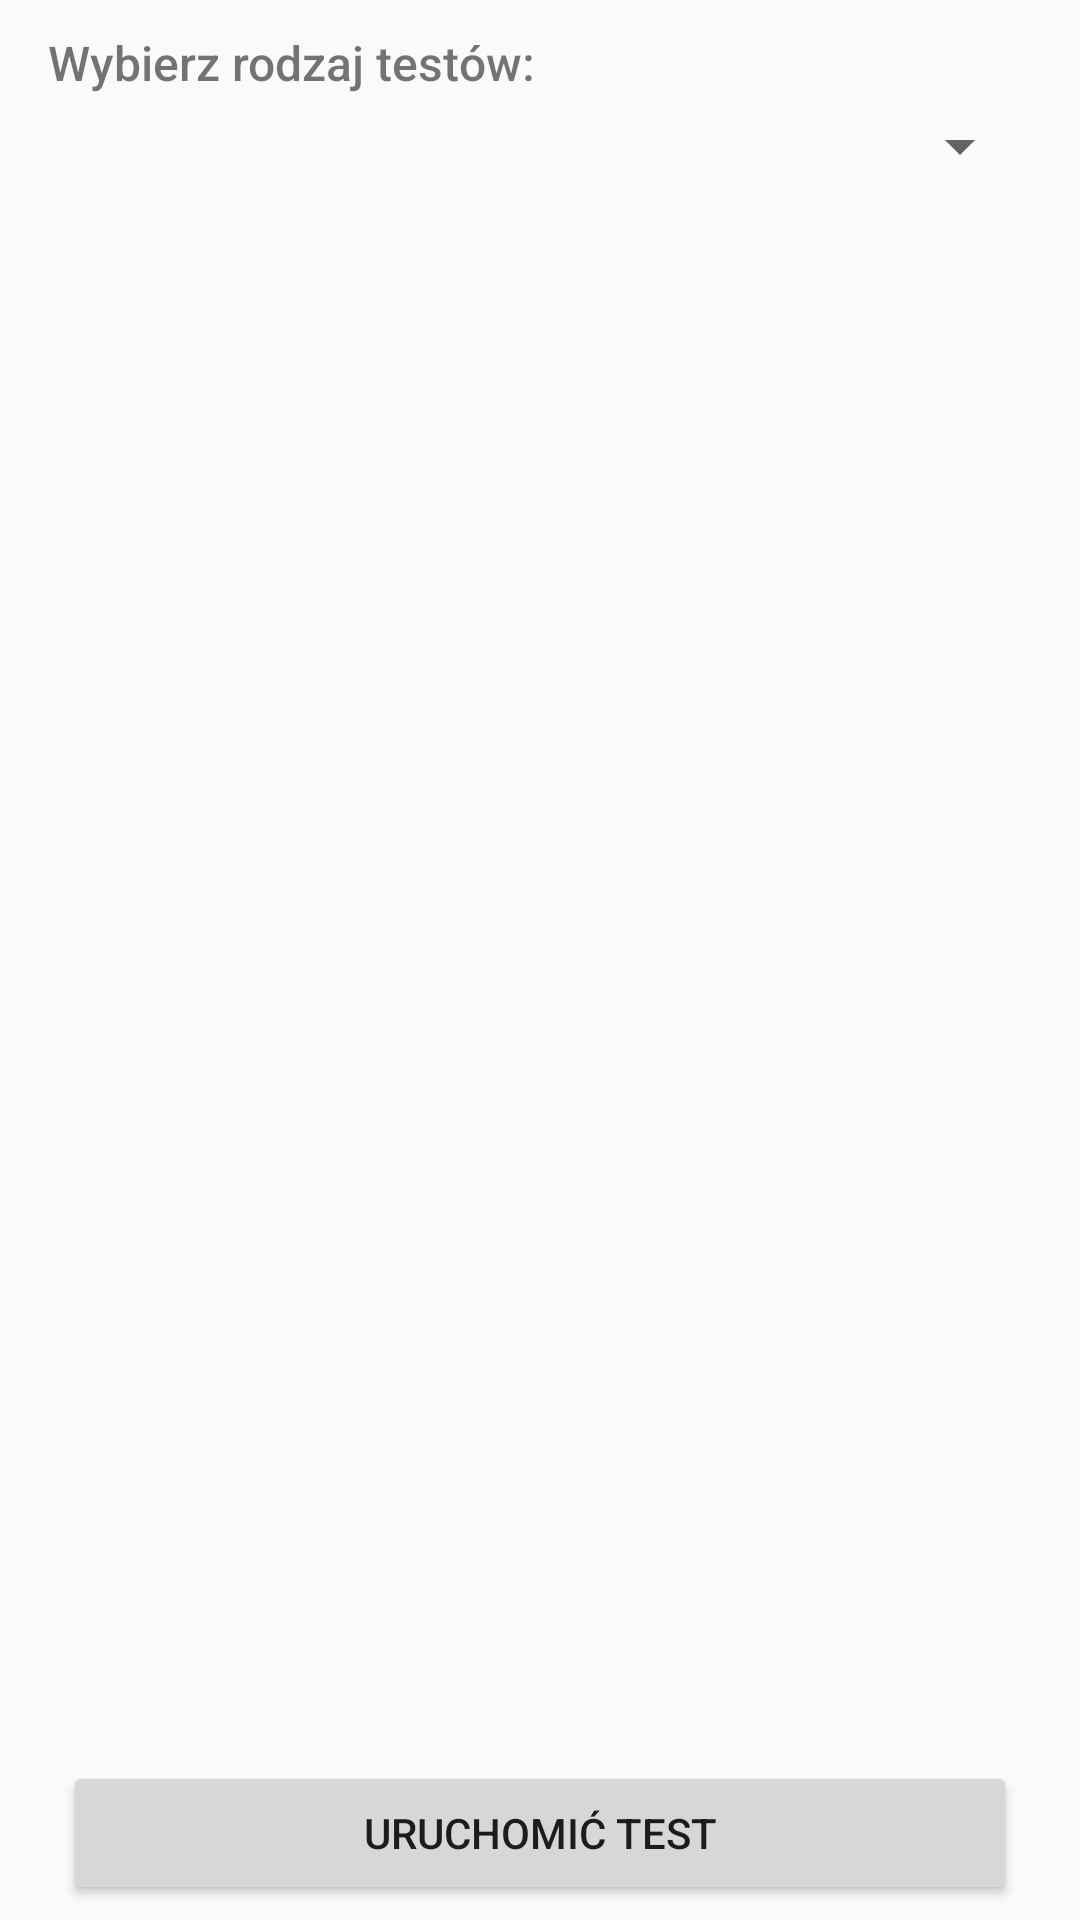

The Android layout XML behind this screen, and the referenced resources:
<!-- AndroidManifest.xml: application theme AppTheme -->
<!-- res/layout/activity_main.xml -->
<?xml version="1.0" encoding="utf-8"?>
<RelativeLayout xmlns:android="http://schemas.android.com/apk/res/android"
    android:layout_width="match_parent"
    android:layout_height="match_parent"
    android:paddingLeft="16dp"
    android:paddingRight="16dp">
    <LinearLayout
        android:orientation="vertical"
        android:layout_width="match_parent"
        android:layout_height="match_parent">
        <TextView
            android:layout_marginTop="10dp"
            android:layout_width="match_parent"
            android:fontFamily="sans-serif-medium"
            android:layout_height="wrap_content"
            android:textSize="16sp"
            android:text="@string/label_choose_test"
            android:id="@+id/tittle_main_activity"/>
        <Spinner
            android:layout_marginTop="5dp"
            android:layout_marginBottom="5dp"
            android:id="@+id/testsList"
            android:layout_width="fill_parent"
            android:layout_height="wrap_content" />
        </LinearLayout>
    <Button
        android:layout_width="match_parent"
        android:layout_height="wrap_content"
        android:layout_alignParentBottom="true"
        android:layout_margin="5dp"
        android:text="@string/label_button_run_test"
        android:id="@+id/run_test_button"/>
</RelativeLayout>
<!-- resources referenced by this layout -->
<resources>
  <string name="label_button_run_test">Uruchomić test</string>
  <string name="label_choose_test">Wybierz rodzaj testów:</string>
  <style name="AppTheme" parent="Theme.AppCompat.Light" />
</resources>
